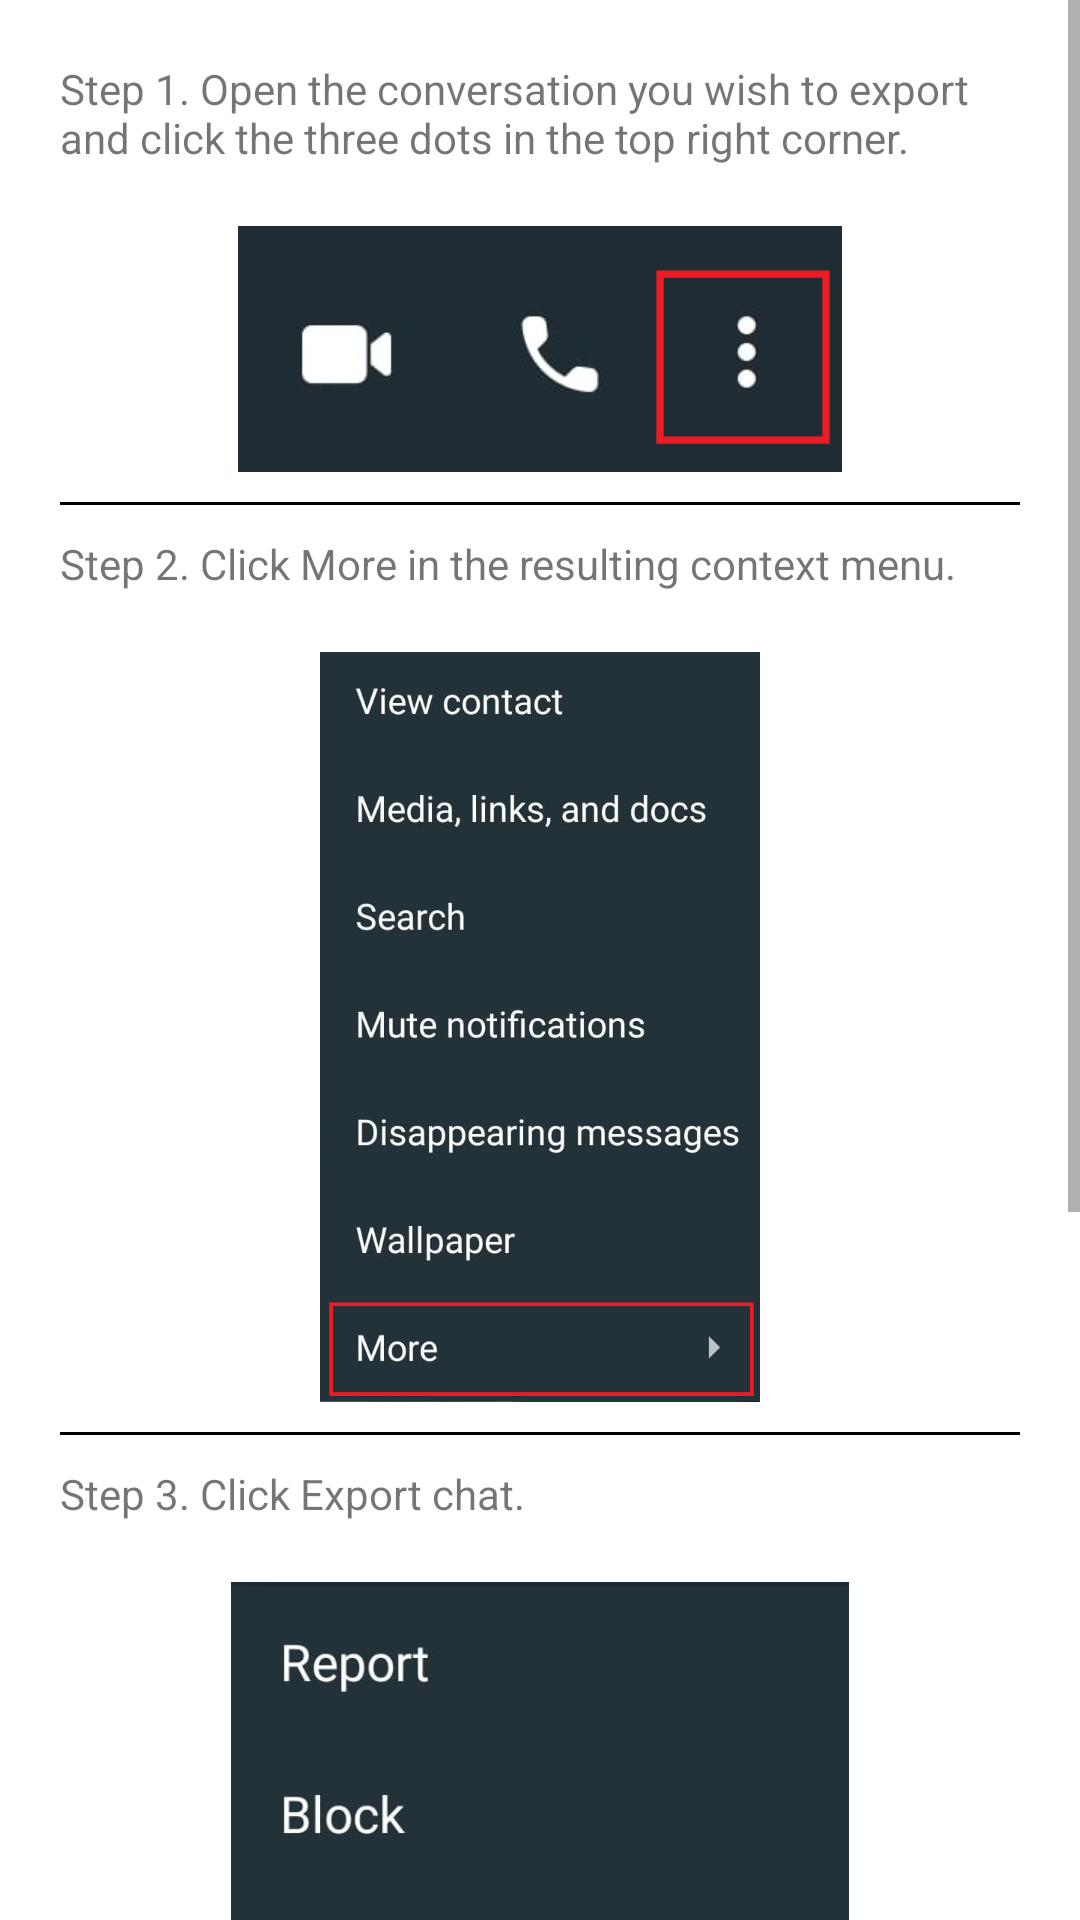

Layout XML and referenced resources for this Android screen:
<!-- AndroidManifest.xml: application theme Theme.WhatsAppInsights -->
<!-- res/layout/activity_instructions.xml -->
<?xml version="1.0" encoding="utf-8"?>
<ScrollView xmlns:android="http://schemas.android.com/apk/res/android"
    xmlns:app="http://schemas.android.com/apk/res-auto"
    xmlns:tools="http://schemas.android.com/tools"
    android:layout_width="match_parent"
    android:layout_height="match_parent"
    android:contentDescription="@string/app_name"
    tools:context=".Instructions">

  <androidx.constraintlayout.widget.ConstraintLayout
      android:layout_width="match_parent"
      android:layout_height="wrap_content"
      android:padding="20dp">

    <TextView
        android:id="@+id/instructions_step1"
        android:layout_width="match_parent"
        android:layout_height="wrap_content"
        app:layout_constraintTop_toTopOf="parent"
        android:text="@string/instructions_step1"/>

    <ImageView
        android:id="@+id/step1_image"
        android:layout_width="match_parent"
        android:layout_height="82dp"
        android:layout_marginTop="20dp"
        android:src="@drawable/step_one"
        app:layout_constraintEnd_toEndOf="parent"
        app:layout_constraintStart_toStartOf="parent"
        app:layout_constraintTop_toBottomOf="@+id/instructions_step1" />

    <View
        android:id="@+id/hr1"
        android:layout_width="match_parent"
        android:layout_height="1dp"
        android:background="#000"
        android:layout_marginTop="10dp"
        app:layout_constraintTop_toBottomOf="@+id/step1_image"
        tools:layout_editor_absoluteX="20dp" />

     <TextView
         android:id="@+id/instructions_step2"
         android:layout_width="match_parent"
         android:layout_height="wrap_content"
         android:layout_marginTop="10dp"
         app:layout_constraintTop_toBottomOf="@+id/hr1"
         android:text="@string/instructions_step2"/>

    <ImageView
        android:id="@+id/step2_image"
        android:layout_width="match_parent"
        android:layout_height="250dp"
        android:layout_marginTop="20dp"
        android:src="@drawable/step_two"
        app:layout_constraintEnd_toEndOf="parent"
        app:layout_constraintStart_toStartOf="parent"
        app:layout_constraintTop_toBottomOf="@+id/instructions_step2" />

    <View
        android:id="@+id/hr2"
        android:layout_width="match_parent"
        android:layout_height="1dp"
        android:background="#000"
        android:layout_marginTop="10dp"
        app:layout_constraintTop_toBottomOf="@+id/step2_image"
        tools:layout_editor_absoluteX="20dp" />

    <TextView
        android:id="@+id/instructions_step3"
        android:layout_width="match_parent"
        android:layout_height="wrap_content"
        android:layout_marginTop="10dp"
        app:layout_constraintTop_toBottomOf="@+id/hr2"
        android:text="@string/instructions_step3"/>

    <ImageView
        android:id="@+id/step3_image"
        android:layout_width="match_parent"
        android:layout_height="250dp"
        android:layout_marginTop="20dp"
        android:src="@drawable/step_three"
        app:layout_constraintEnd_toEndOf="parent"
        app:layout_constraintStart_toStartOf="parent"
        app:layout_constraintTop_toBottomOf="@+id/instructions_step3" />

    <View
        android:id="@+id/hr3"
        android:layout_width="match_parent"
        android:layout_height="1dp"
        android:background="#000"
        android:layout_marginTop="10dp"
        app:layout_constraintTop_toBottomOf="@+id/step3_image"
        tools:layout_editor_absoluteX="20dp" />

    <TextView
        android:id="@+id/instructions_step4"
        android:layout_width="match_parent"
        android:layout_height="wrap_content"
        android:layout_marginTop="10dp"
        app:layout_constraintTop_toBottomOf="@+id/hr3"
        android:text="@string/instructions_step4"/>

    <ImageView
        android:id="@+id/step4_image"
        android:layout_width="match_parent"
        android:layout_height="100dp"
        android:layout_marginTop="20dp"
        android:src="@drawable/step_four"
        app:layout_constraintEnd_toEndOf="parent"
        app:layout_constraintStart_toStartOf="parent"
        app:layout_constraintTop_toBottomOf="@+id/instructions_step4" />

    <View
        android:id="@+id/hr4"
        android:layout_width="match_parent"
        android:layout_height="1dp"
        android:background="#000"
        android:layout_marginTop="10dp"
        app:layout_constraintTop_toBottomOf="@+id/step4_image"
        tools:layout_editor_absoluteX="20dp" />

    <TextView
        android:id="@+id/instructions_step5"
        android:layout_width="match_parent"
        android:layout_height="wrap_content"
        android:layout_marginTop="10dp"
        android:layout_marginBottom="20dp"
        app:layout_constraintTop_toBottomOf="@+id/hr4"
        android:text="@string/instructions_step5"/>

  </androidx.constraintlayout.widget.ConstraintLayout>

</ScrollView>
<!-- resources referenced by this layout -->
<resources>
  <!-- drawable step_four: png bitmap (drawable, 72044 bytes) -->
  <!-- drawable step_one: png bitmap (drawable, 10311 bytes) -->
  <!-- drawable step_three: png bitmap (drawable, 77494 bytes) -->
  <!-- drawable step_two: png bitmap (drawable, 165235 bytes) -->
  <string name="app_name">WhatsApp Insights</string>
  <string name="instructions_step1">Step 1. Open the conversation you wish to export and click the three dots in the top right corner.</string>
  <string name="instructions_step2">Step 2. Click More in the resulting context menu.</string>
  <string name="instructions_step3">Step 3. Click Export chat.</string>
  <string name="instructions_step4">Step 4. Select without media.</string>
  <string name="instructions_step5">Step 5. Store the exported file to your device and then load it into this app.</string>
  <style name="Theme.WhatsAppInsights" parent="Theme.MaterialComponents.DayNight.DarkActionBar">
          
          <item name="colorPrimary">@color/whatsAppDarkGreen</item>
          <item name="colorPrimaryVariant">@color/whatsAppDarkGreen</item>
          <item name="colorOnPrimary">@color/white</item>
          
          <item name="colorSecondary">@color/teal_200</item>
          <item name="colorSecondaryVariant">@color/teal_700</item>
          <item name="colorOnSecondary">@color/black</item>
          
          <item name="android:statusBarColor">?attr/colorPrimaryVariant</item>
          
      </style>
  <color name="white">#FFFFFFFF</color>
  <color name="teal_200">#FF03DAC5</color>
  <color name="teal_700">#FF018786</color>
  <color name="black">#FF000000</color>
</resources>
